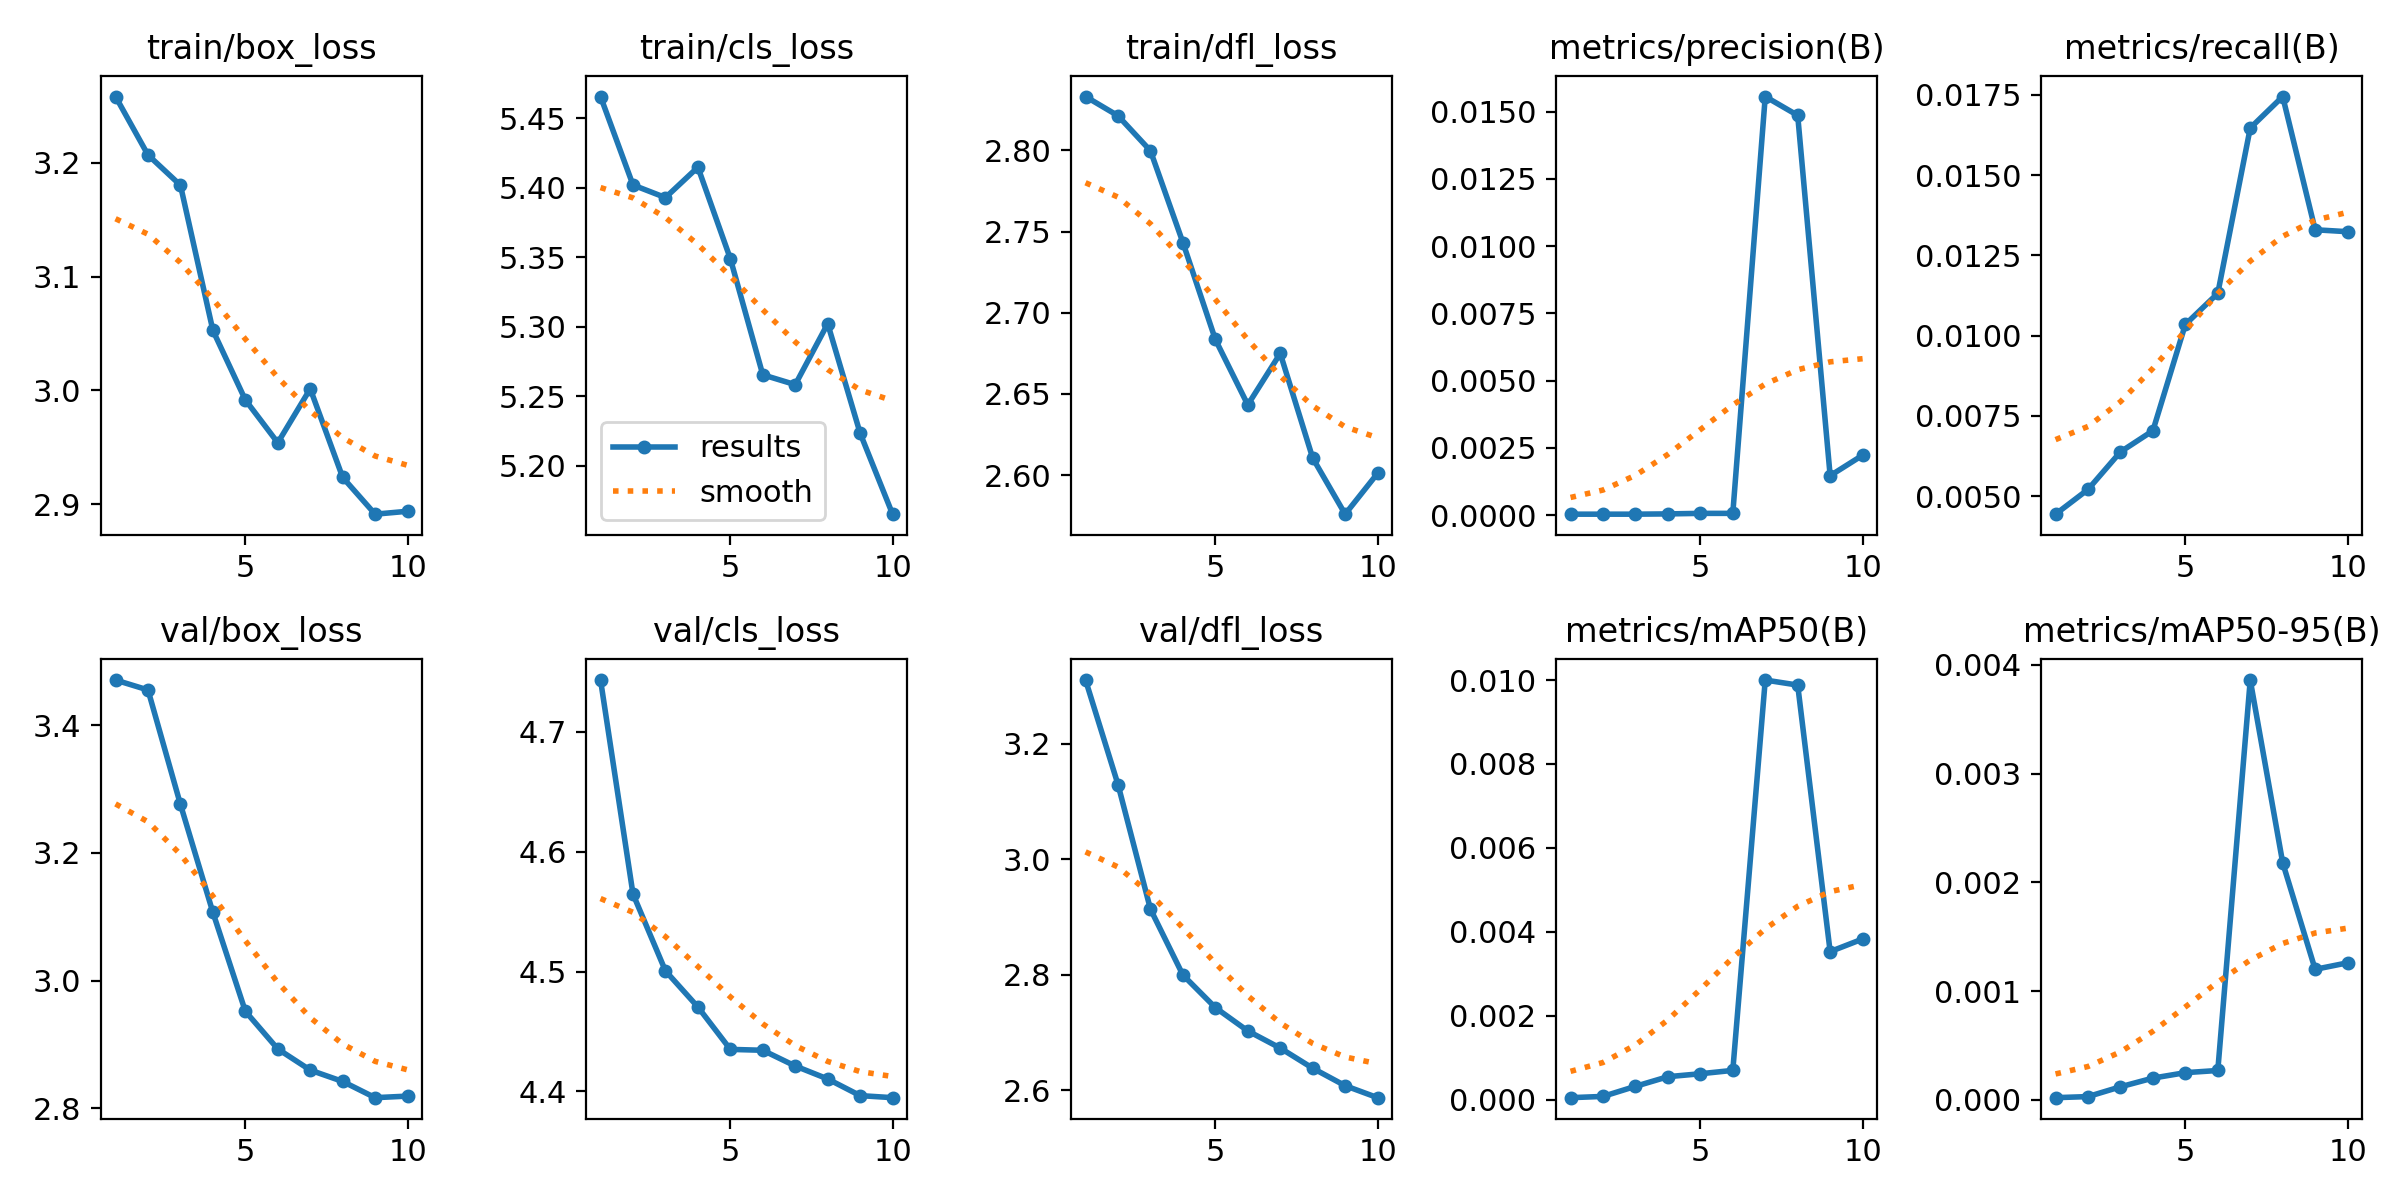

Source data for this figure (header and first rows):
epoch, time, train/box_loss, train/cls_loss, train/dfl_loss, metrics/precision(B), metrics/recall(B), metrics/mAP50(B), metrics/mAP50-95(B), val/box_loss, val/cls_loss, val/dfl_loss, lr/pg0, lr/pg1, lr/pg2
1, 10.84, 3.258, 5.466, 2.833, 4e-05, 0.00444, 5e-05, 2e-05, 3.471, 4.743, 3.31, 1.785e-05, 1.785e-05, 1.785e-05
2, 17.32, 3.207, 5.402, 2.821, 4e-05, 0.00521, 8e-05, 3e-05, 3.455, 4.565, 3.129, 3.32379e-05, 3.32379e-05, 3.32379e-05
3, 24.53, 3.18, 5.393, 2.8, 4e-05, 0.00638, 0.00032, 0.00012, 3.276, 4.501, 2.914, 4.48559e-05, 4.48559e-05, 4.48559e-05
4, 31.08, 3.053, 5.415, 2.743, 5e-05, 0.00704, 0.00055, 0.0002, 3.107, 4.47, 2.8, 5.27039e-05, 5.27039e-05, 5.27039e-05
5, 36.92, 2.992, 5.349, 2.684, 7e-05, 0.01035, 0.00062, 0.00025, 2.952, 4.435, 2.743, 5.6782e-05, 5.6782e-05, 5.6782e-05
6, 42.29, 2.954, 5.265, 2.643, 7e-05, 0.01132, 0.0007, 0.00027, 2.893, 4.434, 2.703, 5.70903e-05, 5.70903e-05, 5.70903e-05
7, 48.1, 3.001, 5.258, 2.675, 0.01556, 0.01647, 0.01, 0.00386, 2.86, 4.421, 2.673, 4.8314e-05, 4.8314e-05, 4.8314e-05
8, 53.36, 2.923, 5.302, 2.611, 0.01486, 0.01745, 0.00988, 0.00218, 2.842, 4.41, 2.638, 3.6533e-05, 3.6533e-05, 3.6533e-05
9, 58.25, 2.891, 5.223, 2.576, 0.00147, 0.0133, 0.00353, 0.0012, 2.816, 4.397, 2.608, 2.4752e-05, 2.4752e-05, 2.4752e-05
10, 62.82, 2.894, 5.165, 2.601, 0.00223, 0.01324, 0.00383, 0.00126, 2.819, 4.395, 2.587, 1.2971e-05, 1.2971e-05, 1.2971e-05
